10-way image classification set "dataset" from GitHub (hugoruiz00/clasificador_hojas_ia); label vocabulary: almendra, ficus benjamina, chaya, encino, guayaba, mora, nispero, pata de vaca, roble, tulip tree.

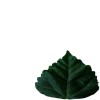
Label: tulip tree

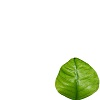
Label: guayaba

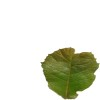
Label: roble

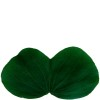
Label: pata de vaca

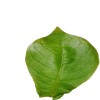
Label: almendra

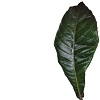
Label: nispero
